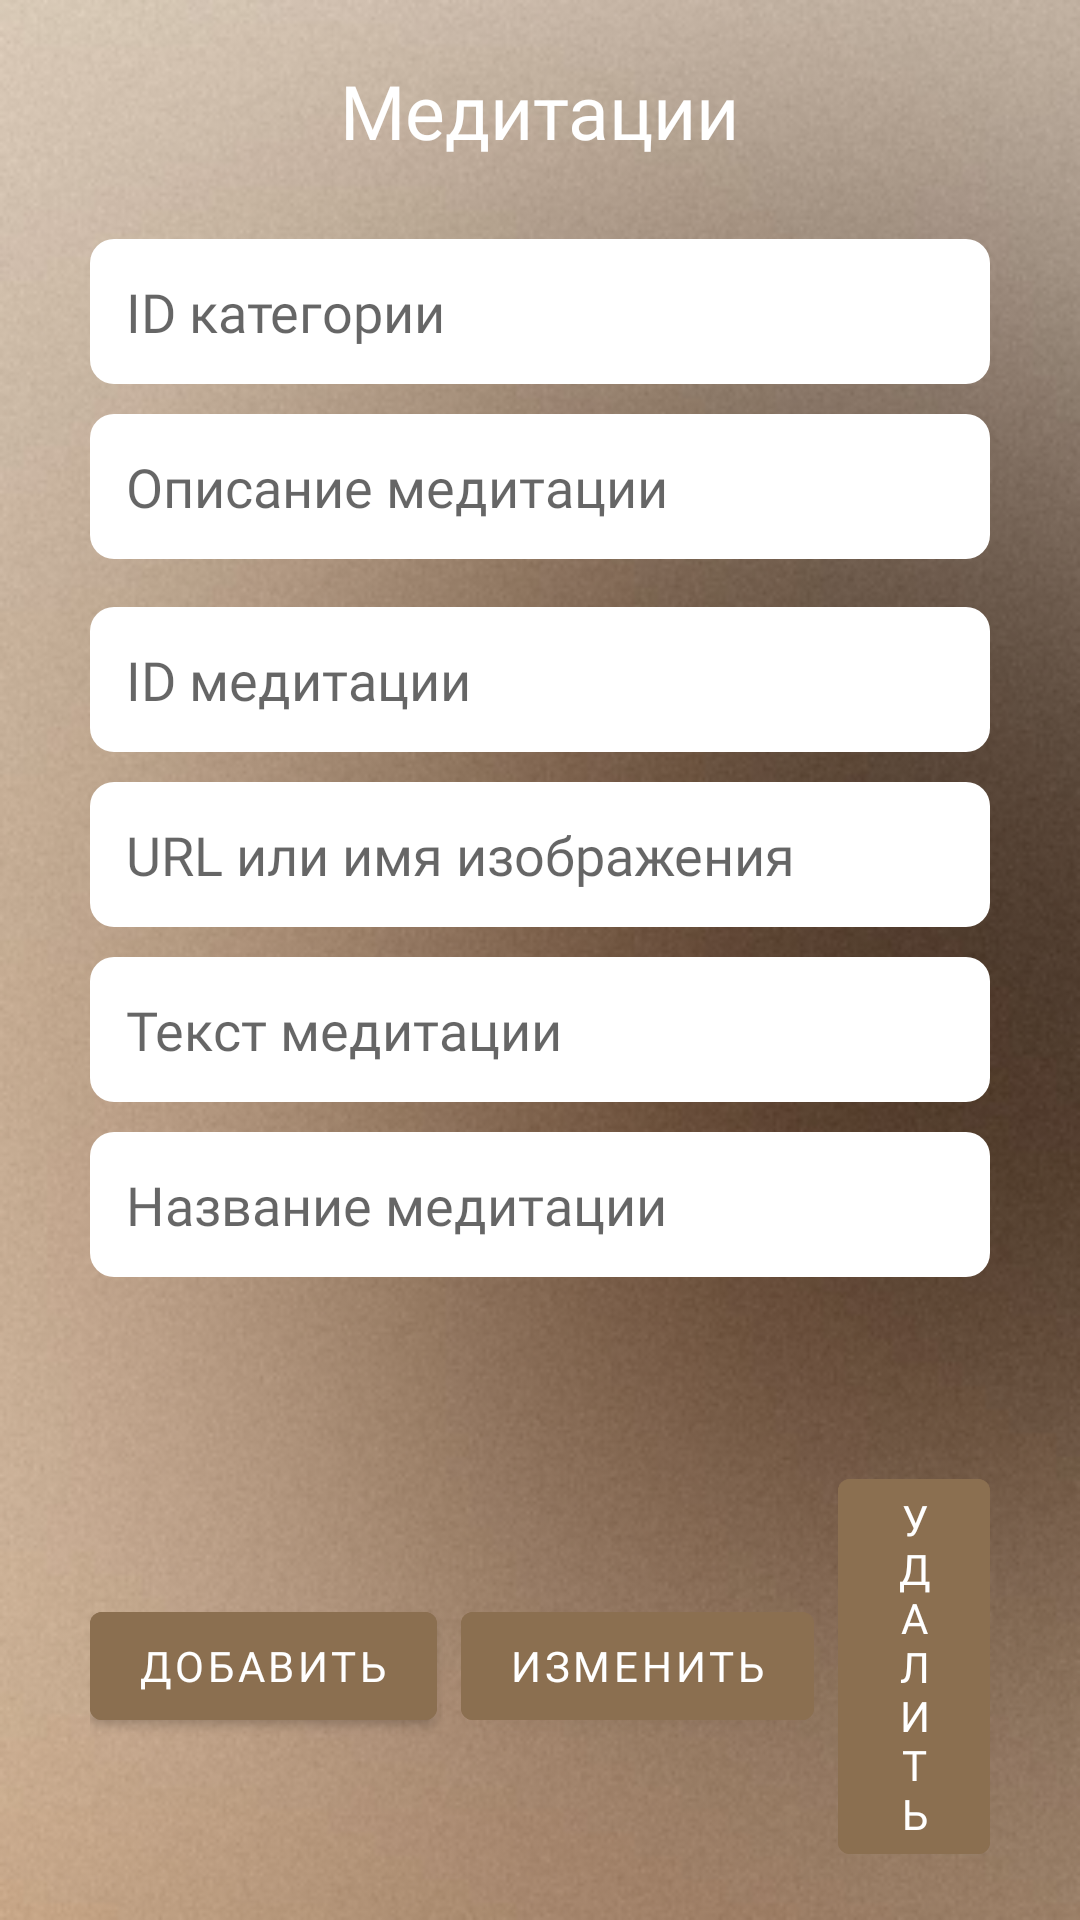

Layout XML and referenced resources for this Android screen:
<!-- AndroidManifest.xml: application theme Theme.DiplomDemo -->
<!-- res/layout/activity_meditation_admin.xml -->
<RelativeLayout xmlns:android="http://schemas.android.com/apk/res/android"
    android:id="@+id/main"
    android:layout_width="match_parent"
    android:layout_height="match_parent"
    android:background="@drawable/imagebackdiplom"
    xmlns:app="http://schemas.android.com/apk/res-auto">

    <TextView
        android:id="@+id/titleMeditations"
        android:layout_width="wrap_content"
        android:layout_height="wrap_content"
        android:text="Медитации"
        android:textColor="@color/white"
        android:textSize="25sp"
        android:fontFamily="@font/jost_light"
        android:layout_marginTop="20dp"
        android:layout_centerHorizontal="true" />
    <Button
        android:id="@+id/nav_home"
        android:layout_width="35dp"
        android:layout_height="35dp"
        android:layout_marginStart="20dp"
        android:layout_marginTop="37dp"
        android:background="@drawable/icons8__30"
        android:backgroundTint="@color/white"
        android:contentDescription="Back" />

    <androidx.recyclerview.widget.RecyclerView
        android:id="@+id/meditationRecyclerView"
        android:layout_width="match_parent"
        android:layout_height="wrap_content"
        android:layout_below="@id/titleMeditations"
        android:layout_marginTop="16dp"
        android:paddingStart="20dp"
        android:paddingEnd="20dp"
        android:clipToPadding="false"
        android:fontFamily="@font/jost_light"/>

    <ScrollView
        android:layout_width="match_parent"
        android:layout_height="wrap_content"
        android:layout_below="@id/meditationRecyclerView"
        android:layout_above="@id/buttonPanel"
        android:fillViewport="true">

        <LinearLayout
            android:layout_width="match_parent"
            android:layout_height="wrap_content"
            android:orientation="vertical">

            <EditText
                android:id="@+id/editTextCategoryId"
                android:layout_width="match_parent"
                android:layout_height="wrap_content"
                android:hint="ID категории"
                android:background="@drawable/edit_text_bg"
                android:textColor="@android:color/black"
                android:padding="12dp"
                android:layout_marginTop="10dp"
                android:layout_marginStart="30dp"
                android:layout_marginEnd="30dp"
                android:fontFamily="@font/jost_light"/>

            <EditText
                android:id="@+id/editTextDescription"
                android:layout_width="match_parent"
                android:layout_height="wrap_content"
                android:hint="Описание медитации"
                android:background="@drawable/edit_text_bg"
                android:textColor="@android:color/black"
                android:padding="12dp"
                android:layout_marginTop="10dp"
                android:layout_marginStart="30dp"
                android:layout_marginEnd="30dp"
                android:fontFamily="@font/jost_light"/>

            <EditText
                android:id="@+id/editTextId"
                android:layout_width="match_parent"
                android:layout_height="wrap_content"
                android:hint="ID медитации"
                android:background="@drawable/edit_text_bg"
                android:textColor="@android:color/black"
                android:padding="12dp"
                android:layout_marginTop="16dp"
                android:layout_marginStart="30dp"
                android:layout_marginEnd="30dp"
                android:fontFamily="@font/jost_light"/>

            <EditText
                android:id="@+id/editTextImageUrl"
                android:layout_width="match_parent"
                android:layout_height="wrap_content"
                android:hint="URL или имя изображения"
                android:background="@drawable/edit_text_bg"
                android:textColor="@android:color/black"
                android:padding="12dp"
                android:layout_marginTop="10dp"
                android:layout_marginStart="30dp"
                android:layout_marginEnd="30dp"
                android:fontFamily="@font/jost_light"/>

            <EditText
                android:id="@+id/editTextMeditationText"
                android:layout_width="match_parent"
                android:layout_height="wrap_content"
                android:hint="Текст медитации"
                android:background="@drawable/edit_text_bg"
                android:textColor="@android:color/black"
                android:padding="12dp"
                android:layout_marginTop="10dp"
                android:layout_marginStart="30dp"
                android:layout_marginEnd="30dp"
                android:fontFamily="@font/jost_light"
                android:inputType="textMultiLine"/>

            <EditText
                android:id="@+id/editTextTitle"
                android:layout_width="match_parent"
                android:layout_height="wrap_content"
                android:hint="Название медитации"
                android:background="@drawable/edit_text_bg"
                android:textColor="@android:color/black"
                android:padding="12dp"
                android:layout_marginTop="10dp"
                android:layout_marginStart="30dp"
                android:layout_marginEnd="30dp"
                android:fontFamily="@font/jost_light"/>
        </LinearLayout>
    </ScrollView>

    <LinearLayout
        android:id="@+id/buttonPanel"
        android:layout_width="match_parent"
        android:layout_height="wrap_content"
        android:orientation="horizontal"
        android:layout_alignParentBottom="true"
        android:layout_marginTop="16dp"
        android:gravity="center"
        android:layout_marginStart="30dp"
        android:layout_marginEnd="30dp"
        android:layout_marginBottom="16dp">

        <Button
            android:id="@+id/buttonAdd"
            android:layout_width="wrap_content"
            android:layout_height="wrap_content"
            android:text="Добавить"
            android:backgroundTint="#8B6F50"
            android:textColor="@android:color/white"
            android:fontFamily="@font/jost_light"
            android:layout_marginEnd="8dp" />

        <Button
            android:id="@+id/buttonUpdate"
            android:layout_width="wrap_content"
            android:layout_height="wrap_content"
            android:text="Изменить"
            android:backgroundTint="#8B6F50"
            android:textColor="@android:color/white"
            android:fontFamily="@font/jost_light"
            android:layout_marginEnd="8dp" />

        <Button
            android:id="@+id/buttonDelete"
            android:layout_width="wrap_content"
            android:layout_height="wrap_content"
            android:text="Удалить"
            android:backgroundTint="#8B6F50"
            android:textColor="@android:color/white"
            android:fontFamily="@font/jost_light" />
    </LinearLayout>
</RelativeLayout>
<!-- resources referenced by this layout -->
<resources>
  <color name="white">#FFFFFFFF</color>
  <!-- drawable edit_text_bg (drawable) -->
  <?xml version="1.0" encoding="utf-8"?>
  <shape xmlns:android="http://schemas.android.com/apk/res/android" android:shape="rectangle">
      <solid android:color="@android:color/white"/>
      <corners android:radius="8dp"/>
      <padding android:left="8dp" android:right="8dp"/>
  </shape>
  <!-- drawable imagebackdiplom: png bitmap (drawable, 191223 bytes) -->
  <style name="Theme.DiplomDemo" parent="Theme.MaterialComponents.DayNight.NoActionBar">
          
          <item name="colorPrimary">@color/purple_500</item>
          <item name="colorPrimaryVariant">@color/purple_700</item>
          <item name="colorOnPrimary">@color/white</item>
          
          <item name="colorSecondary">@color/teal_200</item>
          <item name="colorSecondaryVariant">@color/teal_700</item>
          <item name="colorOnSecondary">@color/black</item>
          
          <item name="android:statusBarColor">?attr/colorPrimaryVariant</item>
          
      </style>
  <color name="purple_500">#FF6200EE</color>
  <color name="purple_700">#FF3700B3</color>
  <color name="teal_200">#FF03DAC5</color>
  <color name="teal_700">#FF018786</color>
  <color name="black">#FF000000</color>
</resources>
